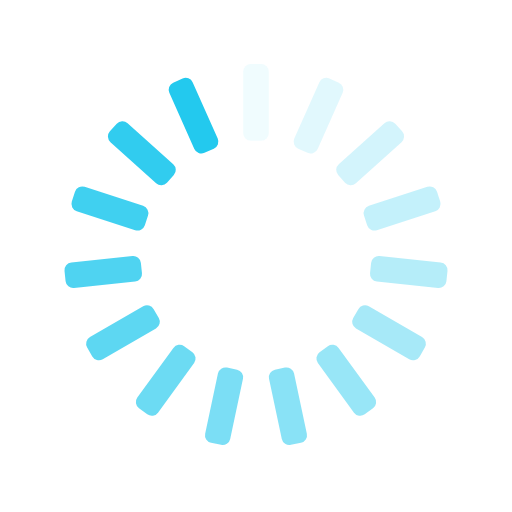
t = 0.00 s
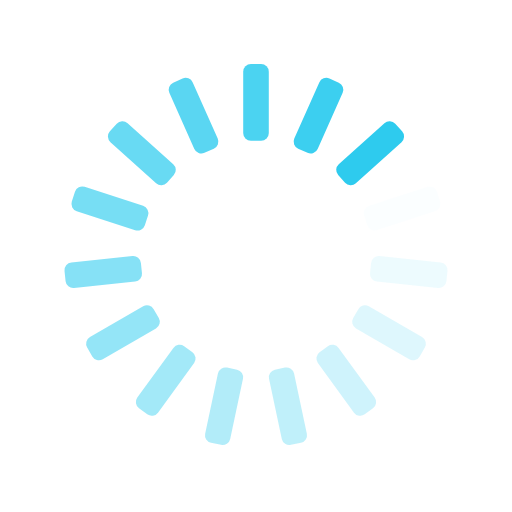
t = 0.25 s
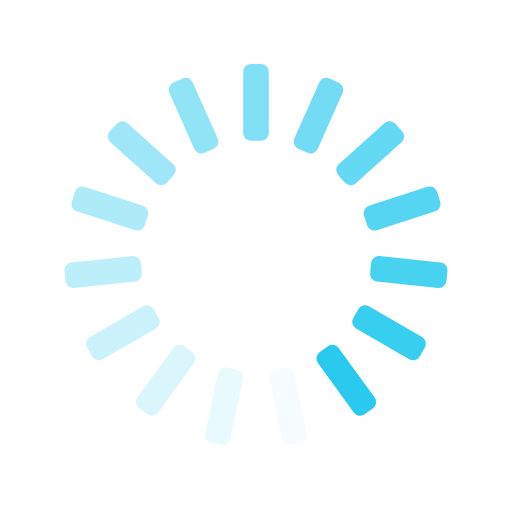
t = 0.50 s
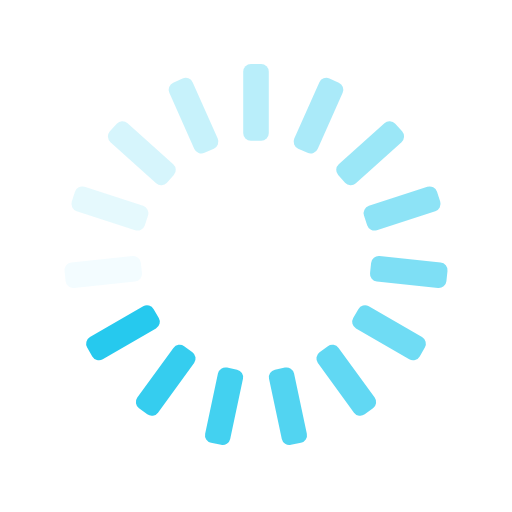
t = 0.75 s

The animated SVG that drew these frames (rendered in a browser with its animation timeline set to each time). Animation: 15 SMIL elements (animate=15); one cycle of 1.00 s, repeats indefinitely.

<svg xmlns="http://www.w3.org/2000/svg" xmlns:xlink="http://www.w3.org/1999/xlink" style="margin:auto;background:transparent;display:block;" width="200px" height="200px" viewBox="0 0 100 100" preserveAspectRatio="xMidYMid">
<g transform="rotate(0 50 50)">
  <rect x="47.5" y="12.5" rx="1.5" ry="1.5" width="5" height="15" fill="#23c9ee">
    <animate attributeName="opacity" values="1;0" keyTimes="0;1" dur="1s" begin="-0.9333333333333333s" repeatCount="indefinite"></animate>
  </rect>
</g><g transform="rotate(24 50 50)">
  <rect x="47.5" y="12.5" rx="1.5" ry="1.5" width="5" height="15" fill="#23c9ee">
    <animate attributeName="opacity" values="1;0" keyTimes="0;1" dur="1s" begin="-0.8666666666666667s" repeatCount="indefinite"></animate>
  </rect>
</g><g transform="rotate(48 50 50)">
  <rect x="47.5" y="12.5" rx="1.5" ry="1.5" width="5" height="15" fill="#23c9ee">
    <animate attributeName="opacity" values="1;0" keyTimes="0;1" dur="1s" begin="-0.8s" repeatCount="indefinite"></animate>
  </rect>
</g><g transform="rotate(72 50 50)">
  <rect x="47.5" y="12.5" rx="1.5" ry="1.5" width="5" height="15" fill="#23c9ee">
    <animate attributeName="opacity" values="1;0" keyTimes="0;1" dur="1s" begin="-0.7333333333333333s" repeatCount="indefinite"></animate>
  </rect>
</g><g transform="rotate(96 50 50)">
  <rect x="47.5" y="12.5" rx="1.5" ry="1.5" width="5" height="15" fill="#23c9ee">
    <animate attributeName="opacity" values="1;0" keyTimes="0;1" dur="1s" begin="-0.6666666666666666s" repeatCount="indefinite"></animate>
  </rect>
</g><g transform="rotate(120 50 50)">
  <rect x="47.5" y="12.5" rx="1.5" ry="1.5" width="5" height="15" fill="#23c9ee">
    <animate attributeName="opacity" values="1;0" keyTimes="0;1" dur="1s" begin="-0.6s" repeatCount="indefinite"></animate>
  </rect>
</g><g transform="rotate(144 50 50)">
  <rect x="47.5" y="12.5" rx="1.5" ry="1.5" width="5" height="15" fill="#23c9ee">
    <animate attributeName="opacity" values="1;0" keyTimes="0;1" dur="1s" begin="-0.5333333333333333s" repeatCount="indefinite"></animate>
  </rect>
</g><g transform="rotate(168 50 50)">
  <rect x="47.5" y="12.5" rx="1.5" ry="1.5" width="5" height="15" fill="#23c9ee">
    <animate attributeName="opacity" values="1;0" keyTimes="0;1" dur="1s" begin="-0.4666666666666667s" repeatCount="indefinite"></animate>
  </rect>
</g><g transform="rotate(192 50 50)">
  <rect x="47.5" y="12.5" rx="1.5" ry="1.5" width="5" height="15" fill="#23c9ee">
    <animate attributeName="opacity" values="1;0" keyTimes="0;1" dur="1s" begin="-0.4s" repeatCount="indefinite"></animate>
  </rect>
</g><g transform="rotate(216 50 50)">
  <rect x="47.5" y="12.5" rx="1.5" ry="1.5" width="5" height="15" fill="#23c9ee">
    <animate attributeName="opacity" values="1;0" keyTimes="0;1" dur="1s" begin="-0.3333333333333333s" repeatCount="indefinite"></animate>
  </rect>
</g><g transform="rotate(240 50 50)">
  <rect x="47.5" y="12.5" rx="1.5" ry="1.5" width="5" height="15" fill="#23c9ee">
    <animate attributeName="opacity" values="1;0" keyTimes="0;1" dur="1s" begin="-0.26666666666666666s" repeatCount="indefinite"></animate>
  </rect>
</g><g transform="rotate(264 50 50)">
  <rect x="47.5" y="12.5" rx="1.5" ry="1.5" width="5" height="15" fill="#23c9ee">
    <animate attributeName="opacity" values="1;0" keyTimes="0;1" dur="1s" begin="-0.2s" repeatCount="indefinite"></animate>
  </rect>
</g><g transform="rotate(288 50 50)">
  <rect x="47.5" y="12.5" rx="1.5" ry="1.5" width="5" height="15" fill="#23c9ee">
    <animate attributeName="opacity" values="1;0" keyTimes="0;1" dur="1s" begin="-0.13333333333333333s" repeatCount="indefinite"></animate>
  </rect>
</g><g transform="rotate(312 50 50)">
  <rect x="47.5" y="12.5" rx="1.5" ry="1.5" width="5" height="15" fill="#23c9ee">
    <animate attributeName="opacity" values="1;0" keyTimes="0;1" dur="1s" begin="-0.06666666666666667s" repeatCount="indefinite"></animate>
  </rect>
</g><g transform="rotate(336 50 50)">
  <rect x="47.5" y="12.5" rx="1.5" ry="1.5" width="5" height="15" fill="#23c9ee">
    <animate attributeName="opacity" values="1;0" keyTimes="0;1" dur="1s" begin="0s" repeatCount="indefinite"></animate>
  </rect>
</g>
</svg>
